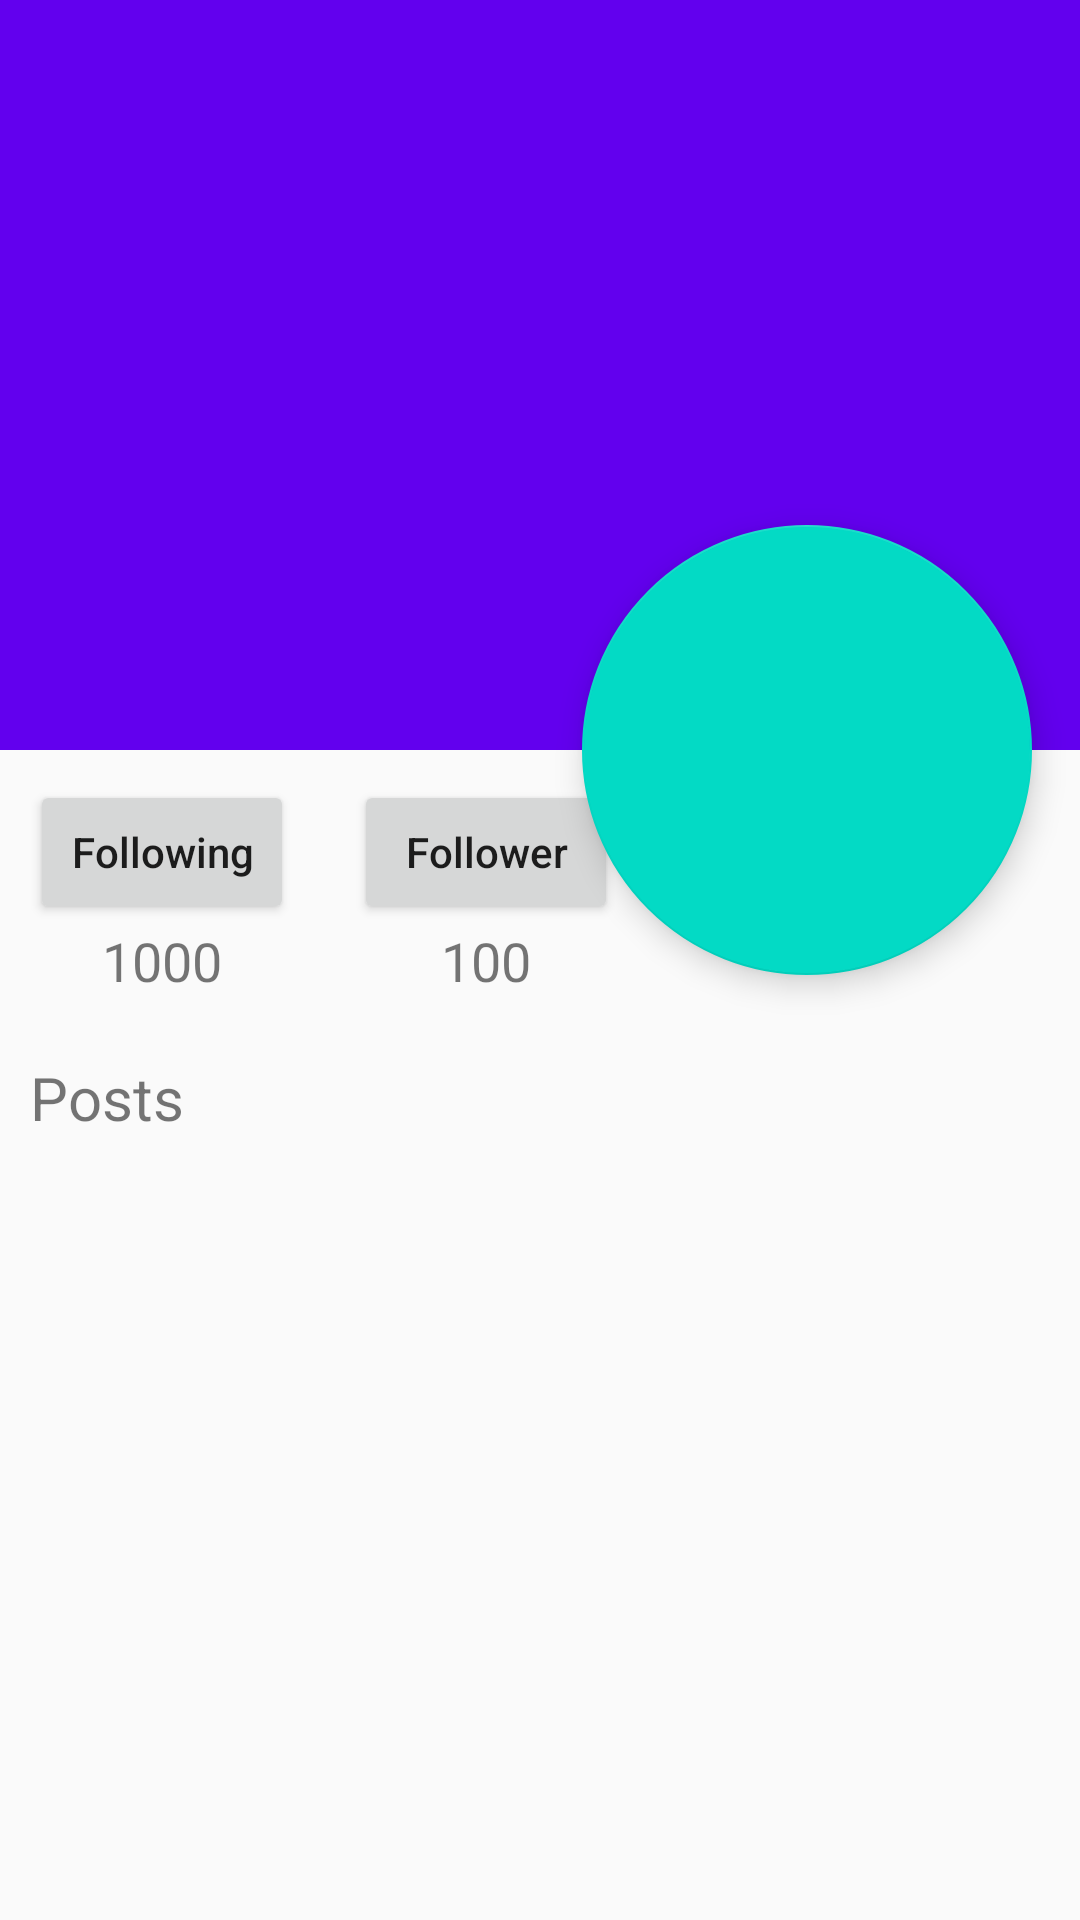

Android layout source for this screen:
<!-- AndroidManifest.xml: application theme AppTheme -->
<!-- res/layout/activity_profile.xml -->
<?xml version="1.0" encoding="utf-8"?>
<androidx.coordinatorlayout.widget.CoordinatorLayout
    xmlns:android="http://schemas.android.com/apk/res/android"
    xmlns:app="http://schemas.android.com/apk/res-auto"
    xmlns:tools="http://schemas.android.com/tools"
    android:layout_width="match_parent"
    android:layout_height="match_parent"
    android:fitsSystemWindows="true"
    tools:context=".ui.blog.ProfileActivity">

    <com.google.android.material.appbar.AppBarLayout
        android:id="@+id/app_bar"
        android:layout_width="match_parent"
        android:layout_height="@dimen/app_bar_height"
        android:fitsSystemWindows="true"
        android:theme="@style/AppTheme.AppBarOverlay">

        <com.google.android.material.appbar.CollapsingToolbarLayout
            android:id="@+id/toolbar_layout"
            android:layout_width="match_parent"
            android:layout_height="match_parent"
            android:fitsSystemWindows="true"
            app:contentScrim="?attr/colorPrimary"
            app:layout_scrollFlags="scroll|exitUntilCollapsed"
            app:toolbarId="@+id/toolbar">
            <ImageView
                android:layout_width="match_parent"
                android:layout_height="match_parent"
                android:src="@drawable/image"
                android:scaleType="fitXY"
                />
            <androidx.appcompat.widget.Toolbar
                android:id="@+id/toolbar"
                android:layout_width="match_parent"
                android:layout_height="?attr/actionBarSize"
                app:layout_collapseMode="pin"
                app:popupTheme="@style/AppTheme.AppBarOverlay" />

        </com.google.android.material.appbar.CollapsingToolbarLayout>
    </com.google.android.material.appbar.AppBarLayout>

    <include layout="@layout/context_profile" />

    <com.google.android.material.floatingactionbutton.FloatingActionButton
        android:id="@+id/fab"
        android:layout_width="wrap_content"
        android:layout_height="wrap_content"
        android:layout_margin="@dimen/fab_margin"
        app:layout_anchor="@id/app_bar"
        app:layout_anchorGravity="bottom|end"
        app:fabCustomSize="@dimen/fab_size"
        android:backgroundTintMode="src_atop"
        android:src="@drawable/image">

    </com.google.android.material.floatingactionbutton.FloatingActionButton>

</androidx.coordinatorlayout.widget.CoordinatorLayout>
<!-- res/layout/context_profile.xml (included above) -->
<?xml version="1.0" encoding="utf-8"?>
<androidx.core.widget.NestedScrollView xmlns:android="http://schemas.android.com/apk/res/android"
    xmlns:app="http://schemas.android.com/apk/res-auto"
    xmlns:tools="http://schemas.android.com/tools"
    android:layout_width="match_parent"
    android:layout_height="match_parent"
    app:layout_behavior="@string/appbar_scrolling_view_behavior"
    tools:context=".ui.blog.ProfileActivity"
    tools:showIn="@layout/activity_profile">

    <RelativeLayout
        android:layout_width="match_parent"
        android:layout_height="wrap_content">
        <LinearLayout
            android:id="@+id/layout1"
            android:layout_margin="10dp"
            android:layout_width="wrap_content"
            android:layout_height="wrap_content"
            android:orientation="vertical">
            <Button
                android:id="@+id/btn_following"
                android:layout_width="wrap_content"
                android:layout_height="wrap_content"
                android:text="Following"
                android:textAllCaps="false"
                />
            <TextView
                android:id="@+id/tv_following"
                android:layout_width="wrap_content"
                android:layout_height="wrap_content"
                android:text="1000"
                android:textSize="18dp"
                android:layout_gravity="center_horizontal"
                />
        </LinearLayout>
        <LinearLayout
            android:id="@+id/layout2"
            android:layout_toRightOf="@id/layout1"
            android:layout_margin="10dp"
            android:layout_width="wrap_content"
            android:layout_height="wrap_content"
            android:orientation="vertical">
            <Button
                android:id="@+id/btn_follower"
                android:layout_width="wrap_content"
                android:layout_height="wrap_content"
                android:text="Follower"
                android:textAllCaps="false"
                />
            <TextView
                android:id="@+id/tv_follower"
                android:layout_width="wrap_content"
                android:layout_height="wrap_content"
                android:text="100"
                android:textSize="18dp"
                android:layout_gravity="center_horizontal"
                />
        </LinearLayout>

        <TextView
            android:id="@+id/tv_post"
            android:layout_below="@id/layout2"
            android:layout_width="match_parent"
            android:layout_height="wrap_content"
            android:text="Posts"
            android:textSize="20dp"
            android:layout_marginTop="10dp"
            android:layout_marginLeft="10dp"/>

        <androidx.recyclerview.widget.RecyclerView
            android:id="@+id/profile_recyclerView"
            android:layout_below="@id/tv_post"
            android:layout_width="match_parent"
            android:layout_height="wrap_content"
            app:layoutManager="androidx.recyclerview.widget.StaggeredGridLayoutManager"
            app:layout_constraintEnd_toEndOf="parent"
            app:layout_constraintStart_toStartOf="parent"
            app:layout_constraintTop_toTopOf="parent"
            app:spanCount="2"
            tools:listitem=""
            android:layout_marginTop="5dp"/>
    </RelativeLayout>
</androidx.core.widget.NestedScrollView>
<!-- resources referenced by this layout -->
<resources>
  <dimen name="app_bar_height">250dp</dimen>
  <dimen name="fab_margin">16dp</dimen>
  <dimen name="fab_size">150dp</dimen>
  <style name="AppTheme.AppBarOverlay" parent="ThemeOverlay.AppCompat.Dark.ActionBar" />
  <style name="AppTheme" parent="Theme.AppCompat.Light.NoActionBar">
          
          <item name="colorPrimary">@color/colorPrimary</item>
          <item name="colorPrimaryDark">@color/colorPrimaryDark</item>
          <item name="colorAccent">@color/colorAccent</item>
      </style>
  <color name="colorPrimary">#6200EE</color>
  <color name="colorPrimaryDark">#3700B3</color>
  <color name="colorAccent">#03DAC5</color>
</resources>
